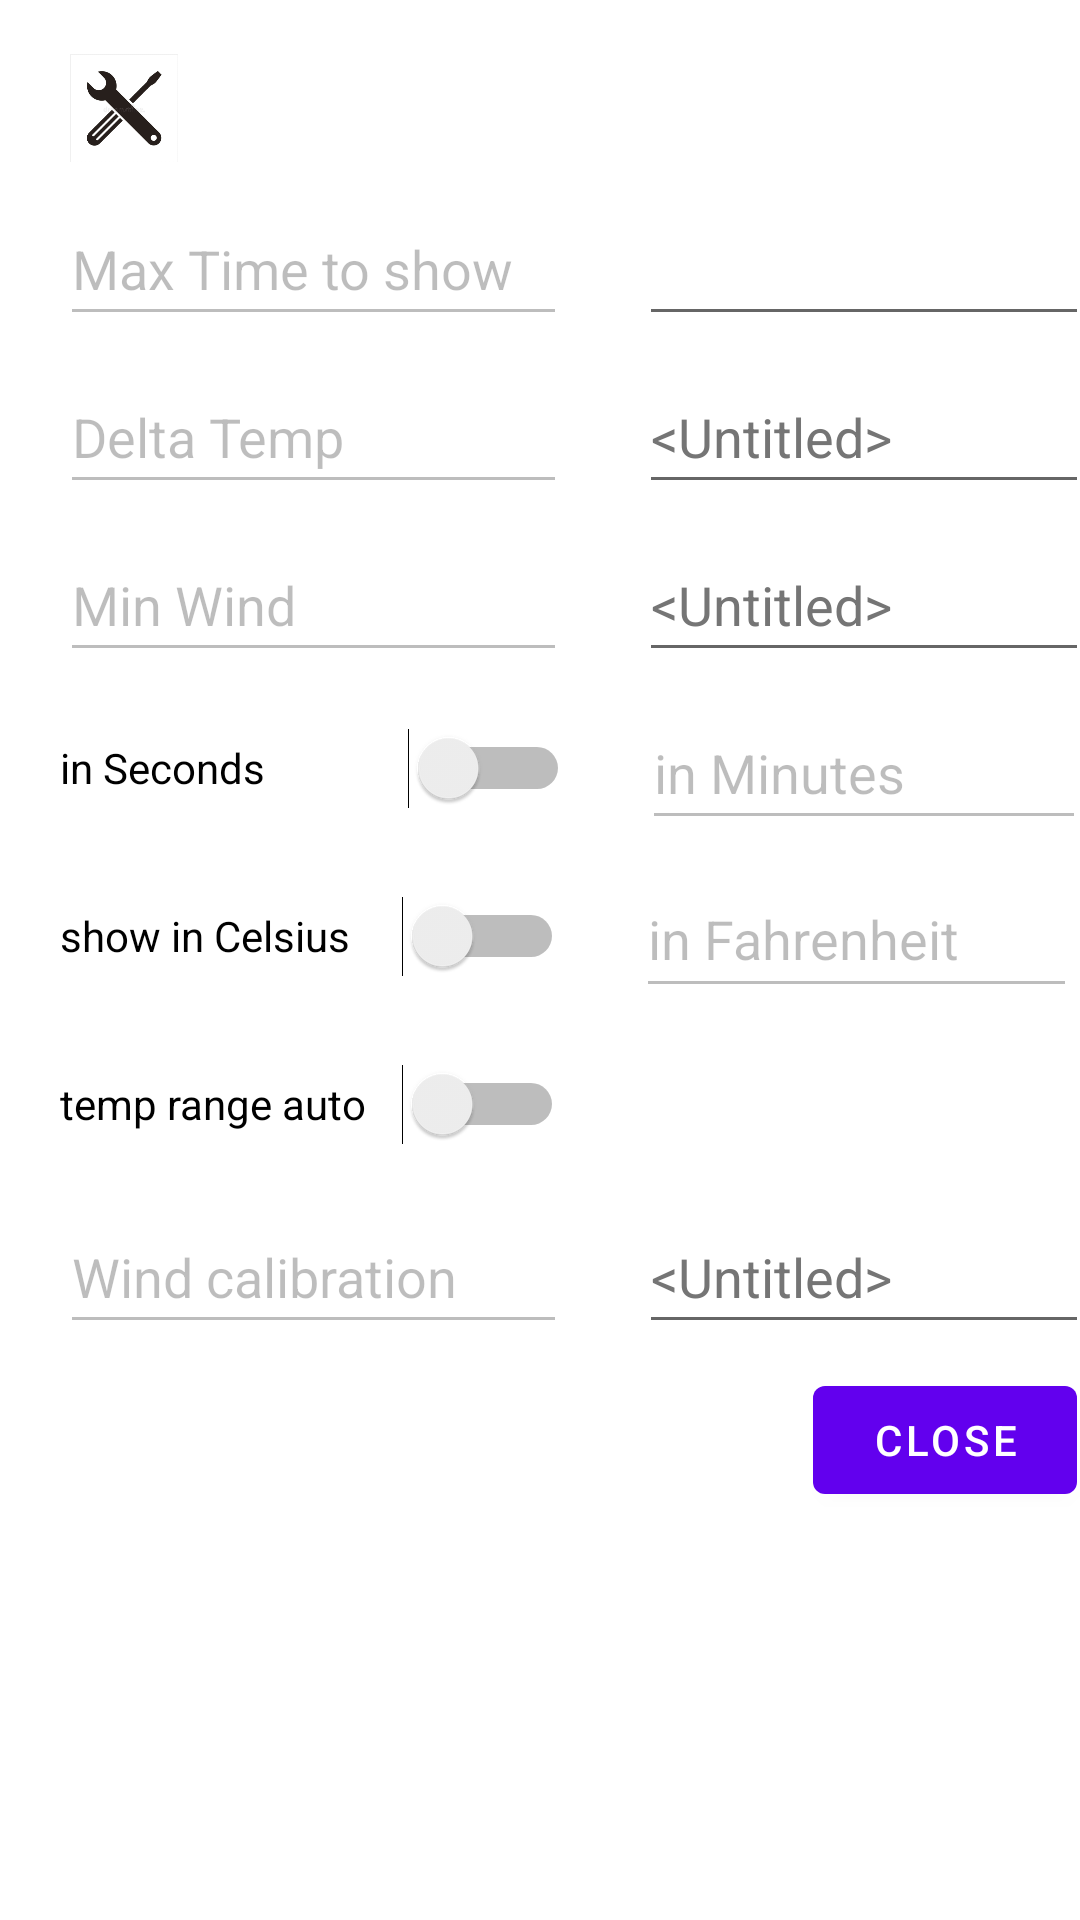

This screen was rendered from an Android layout file. Write that file and the resources it references.
<!-- AndroidManifest.xml: application theme Theme.ThermalSniffer -->
<!-- res/layout/settings.xml -->
<?xml version="1.0" encoding="utf-8"?>
<androidx.constraintlayout.widget.ConstraintLayout xmlns:android="http://schemas.android.com/apk/res/android"
    xmlns:app="http://schemas.android.com/apk/res-auto"
    xmlns:tools="http://schemas.android.com/tools"
    android:layout_width="match_parent"
    android:layout_height="match_parent">

    <EditText
        android:id="@+id/editTextTextPersonName6"
        android:layout_width="169dp"
        android:layout_height="48dp"
        android:layout_marginTop="8dp"
        android:clickable="false"
        android:editable="false"
        android:ems="10"
        android:enabled="false"
        android:importantForAutofill="no"
        android:inputType="none"
        android:text="@string/max_wind"
        app:layout_constraintStart_toStartOf="@+id/editTextTextPersonName2"
        app:layout_constraintTop_toBottomOf="@+id/editTextTextPersonName2" />

    <EditText
        android:id="@+id/editTextTextPersonName3"
        android:layout_width="169dp"
        android:layout_height="48dp"
        android:layout_marginTop="8dp"
        android:clickable="false"
        android:editable="false"
        android:ems="10"
        android:enabled="false"
        android:importantForAutofill="no"
        android:inputType="none"
        android:text="@string/wind_calibration"
        app:layout_constraintStart_toStartOf="@+id/switchAutoScale"
        app:layout_constraintTop_toBottomOf="@+id/switchAutoScale" />

    <Switch
        android:id="@+id/switchAutoScale"
        android:layout_width="168dp"
        android:layout_height="48dp"
        android:layout_marginTop="8dp"
        android:text="@string/temp_range_auto"
        app:layout_constraintStart_toStartOf="@+id/switchFahrenheit"
        app:layout_constraintTop_toBottomOf="@+id/switchFahrenheit" />

    <Switch
        android:id="@+id/switchFahrenheit"
        android:layout_width="168dp"
        android:layout_height="48dp"
        android:layout_marginTop="8dp"
        android:text="@string/show_in_celcius"
        app:layout_constraintStart_toStartOf="@+id/switchMinutes"
        app:layout_constraintTop_toBottomOf="@+id/switchMinutes" />

    <Switch
        android:id="@+id/switchMinutes"
        android:layout_width="170dp"
        android:layout_height="48dp"
        android:layout_marginTop="8dp"
        android:text="@string/in_seconds"
        app:layout_constraintStart_toStartOf="@+id/editTextTextPersonName6"
        app:layout_constraintTop_toBottomOf="@+id/editTextTextPersonName6" />

    <EditText
        android:id="@+id/editMaxWind"
        android:layout_width="150dp"
        android:layout_height="48dp"
        android:layout_marginStart="24dp"
        android:ems="10"
        android:hint="@android:string/untitled"
        android:importantForAutofill="no"
        android:inputType="number"
        android:textColorHint="#757575"
        app:layout_constraintBottom_toBottomOf="@+id/editTextTextPersonName6"
        app:layout_constraintStart_toEndOf="@+id/editTextTextPersonName6"
        tools:ignore="DuplicateSpeakableTextCheck" />

    <EditText
        android:id="@+id/editMaxTemp"
        android:layout_width="150dp"
        android:layout_height="48dp"
        android:layout_marginStart="24dp"
        android:ems="10"
        android:hint="@android:string/untitled"
        android:importantForAutofill="no"
        android:inputType="number"
        android:textColorHint="#757575"
        app:layout_constraintBottom_toBottomOf="@+id/editTextTextPersonName2"
        app:layout_constraintStart_toEndOf="@+id/editTextTextPersonName2" />

    <EditText
        android:id="@+id/editWindDivider"
        android:layout_width="150dp"
        android:layout_height="48dp"
        android:layout_marginStart="24dp"
        android:ems="10"
        android:hint="@android:string/untitled"
        android:importantForAutofill="no"
        android:inputType="number"
        android:textColorHint="#757575"
        app:layout_constraintBottom_toBottomOf="@+id/editTextTextPersonName3"
        app:layout_constraintStart_toEndOf="@+id/editTextTextPersonName3" />

    <EditText
        android:id="@+id/editTextTextPersonName2"
        android:layout_width="169dp"
        android:layout_height="48dp"
        android:layout_marginTop="8dp"
        android:clickable="false"
        android:editable="false"
        android:ems="10"
        android:enabled="false"
        android:importantForAutofill="no"
        android:inputType="none"
        android:text="@string/max_temperature"
        app:layout_constraintStart_toStartOf="@+id/editTextTextPersonName"
        app:layout_constraintTop_toBottomOf="@+id/editTextTextPersonName" />

    <EditText
        android:id="@+id/editTextTextPersonName4"
        android:layout_width="148dp"
        android:layout_height="48dp"
        android:layout_marginStart="24dp"
        android:clickable="false"
        android:editable="false"
        android:ems="10"
        android:enabled="false"
        android:importantForAutofill="no"
        android:inputType="none"
        android:text="@string/in_minutes"
        app:layout_constraintBottom_toBottomOf="@+id/switchMinutes"
        app:layout_constraintStart_toEndOf="@+id/switchMinutes" />

    <EditText
        android:id="@+id/editTextTextPersonName5"
        android:layout_width="147dp"
        android:layout_height="49dp"
        android:layout_marginStart="24dp"
        android:clickable="false"
        android:editable="false"
        android:ems="10"
        android:enabled="false"
        android:importantForAutofill="no"
        android:inputType="none"
        android:text="@string/in_fahrenheit"
        app:layout_constraintBottom_toBottomOf="@+id/switchFahrenheit"
        app:layout_constraintStart_toEndOf="@+id/switchFahrenheit" />

    <ImageView
        android:id="@+id/imageView2"
        android:layout_width="43dp"
        android:layout_height="40dp"
        android:layout_marginStart="20dp"
        android:layout_marginTop="16dp"
        android:contentDescription="@string/icon"
        app:layout_constraintStart_toStartOf="parent"
        app:layout_constraintTop_toTopOf="parent"
        app:srcCompat="@drawable/ic_setup1" />

    <EditText
        android:id="@+id/editTextTextPersonName"
        android:layout_width="169dp"
        android:layout_height="48dp"
        android:layout_marginTop="8dp"
        android:clickable="false"
        android:editable="false"
        android:ems="10"
        android:enabled="false"
        android:importantForAutofill="no"
        android:inputType="none"
        android:text="@string/max_time_to_show"
        app:layout_constraintStart_toStartOf="@+id/imageView2"
        app:layout_constraintTop_toBottomOf="@+id/imageView2" />

    <EditText
        android:id="@+id/editMaxTime"
        android:layout_width="150dp"
        android:layout_height="48dp"
        android:layout_marginStart="24dp"
        android:ems="10"
        android:importantForAutofill="no"
        android:inputType="number"
        app:layout_constraintBottom_toBottomOf="@+id/editTextTextPersonName"
        app:layout_constraintStart_toEndOf="@+id/editTextTextPersonName"
        tools:ignore="SpeakableTextPresentCheck" />

    <Button
        android:id="@+id/idButtonOk"
        android:layout_width="wrap_content"
        android:layout_height="wrap_content"
        android:layout_marginTop="8dp"
        android:layout_marginEnd="4dp"
        android:text="Close"
        app:layout_constraintEnd_toEndOf="@+id/editWindDivider"
        app:layout_constraintTop_toBottomOf="@+id/editWindDivider" />

</androidx.constraintlayout.widget.ConstraintLayout>
<!-- resources referenced by this layout -->
<resources>
  <!-- drawable ic_setup1: png bitmap (drawable-v24, 40065 bytes) -->
  <string name="icon">icon</string>
  <string name="in_fahrenheit">in Fahrenheit</string>
  <string name="in_minutes">in Minutes</string>
  <string name="in_seconds">in Seconds</string>
  <string name="max_temperature">Delta Temp</string>
  <string name="max_time_to_show">Max Time to show</string>
  <string name="max_wind">Min Wind</string>
  <string name="show_in_celcius">show in Celsius</string>
  <string name="temp_range_auto">temp range auto</string>
  <string name="wind_calibration">Wind calibration</string>
  <style name="Theme.ThermalSniffer" parent="Theme.MaterialComponents.DayNight.DarkActionBar">
          
          <item name="colorPrimary">@color/purple_500</item>
          <item name="colorPrimaryVariant">@color/purple_700</item>
          <item name="colorOnPrimary">@color/white</item>
          
          <item name="colorSecondary">@color/teal_200</item>
          <item name="colorSecondaryVariant">@color/teal_700</item>
          <item name="colorOnSecondary">@color/black</item>
          
          <item name="android:statusBarColor" tools:targetApi="l">?attr/colorPrimaryVariant</item>
          
      </style>
  <!-- not gathered from this repository: default colours our renderer supplied (Android Studio template values) -->
  <color name="purple_500">#FF6200EE</color>
  <color name="purple_700">#FF3700B3</color>
  <color name="teal_200">#FF03DAC5</color>
  <color name="teal_700">#FF018786</color>
  <color name="black">#FF000000</color>
  <color name="white">#FFFFFFFF</color>
</resources>
